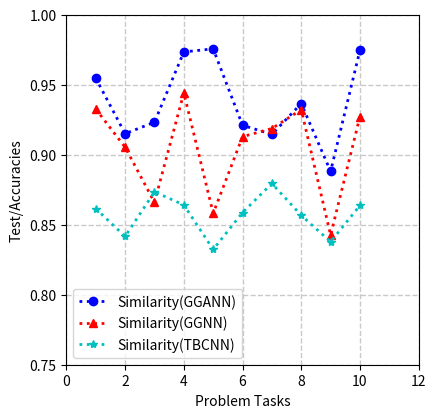

The matplotlib source for this figure:
import matplotlib.pyplot as plt


# 10个相似算法分类精度画图

def avg(arr):
    res = 0
    for i in arr:
        res += i
    return res/(len(arr))


def show_avg(arr1, title1, arr2, title2, arr3, title3):
    print(title1+": "+str(avg(arr1)))
    print(title2+": "+str(avg(arr2)))
    print(title3+":"+str(avg(arr3)))


attention_valid_acc = [0.97407, 0.95890, 0.96725, 0.93910, 0.97093, 0.95211, 0.95738, 0.95733, 0.88765, 0.97386]
no_attention_valid_acc = [0.92534, 0.92285, 0.86437, 0.94815, 0.84654, 0.92327, 0.91456, 0.92949, 0.83091, 0.92451]
tbcnn_valid_acc = [0.85145, 0.83165, 0.86346, 0.85415, 0.81235, 0.85768, 0.88646, 0.85367, 0.81781, 0.86476]


attention_test_acc = [0.95469, 0.91504, 0.92322, 0.97343, 0.97564, 0.92099, 0.91457, 0.93654, 0.8881, 0.97457]
no_attention_test_acc = [0.93264, 0.90535, 0.86598, 0.94419, 0.85817, 0.91289, 0.91870, 0.93218, 0.84262, 0.92728]
tbcnn_test_acc = [0.86145, 0.84165, 0.87346, 0.86415, 0.83235, 0.85868, 0.87946, 0.85667, 0.83781, 0.86376]

x = [1, 2, 3, 4, 5, 6, 7, 8, 9, 10]
figure = plt.figure(figsize=(10, 10), dpi=80)

# plt.subplot(221)
# plt.plot(x, attention_valid_acc, "b:", label='Similarity(GGANN)', linewidth=2, marker='o')
# plt.plot(x, no_attention_valid_acc, "r:", label='Similarity(GGNN)', linewidth=2, marker='^')
# plt.plot(x, tbcnn_valid_acc, "c:", label='Similarity(TBCNN)', linewidth=2, marker="*")
#
# plt.xlabel("Problem Tasks")
# plt.ylabel("Valid/Accuracies")
# plt.ylim(0.75, 1)
# plt.xlim(0, 12)
# plt.legend()
# plt.grid(True, linestyle="--", color="#C9C9C9", linewidth="1")

plt.subplot(221)
plt.plot(x, attention_test_acc, "b:", label="Similarity(GGANN)", linewidth=2, marker='o')
plt.plot(x, no_attention_test_acc, "r:", label="Similarity(GGNN)", linewidth=2, marker='^')
plt.plot(x, tbcnn_test_acc, "c:", label='Similarity(TBCNN)', linewidth=2, marker="*")
#
plt.xlabel("Problem Tasks")
plt.ylabel("Test/Accuracies")
plt.ylim(0.75, 1)
plt.xlim(0, 12)
plt.legend()
plt.grid(True, linestyle="--", color="#C9C9C9", linewidth="1")


show_avg(attention_valid_acc, "Atten_valid_Acc", no_attention_valid_acc, "no_Atten_valid_Acv",tbcnn_valid_acc,"tbcnn_test")
show_avg(attention_test_acc, "Atten_test_Acc", no_attention_test_acc, "no_Atten_test_Acv",tbcnn_test_acc,"tbcnn_test")
plt.show()
plt.savefig("acc_similarity")


# [redacted]